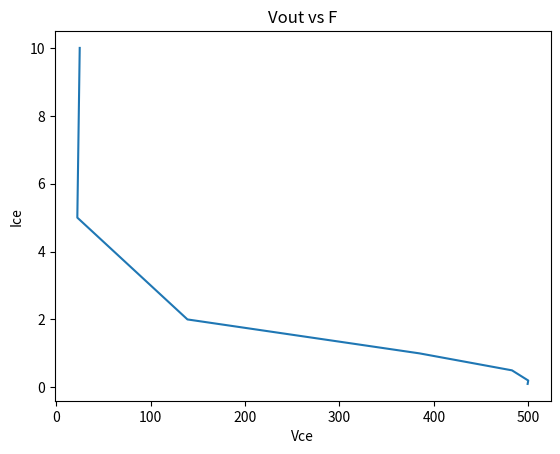

Here is the Python script that generated this plot:
import matplotlib.pyplot as plt
import numpy as np

Vout = np.array([499.38, 500, 482.78, 384.81, 138.91, 22.2, 24.74])
F = np.array([0.100, 0.200, 0.500, 1, 2, 5, 10])

plt.xlabel("Vce")
plt.ylabel("Ice")
plt.title("Vout vs F")
##plt.scatter(10.3, 2.59)
plt.plot(Vout, F)
plt.show()